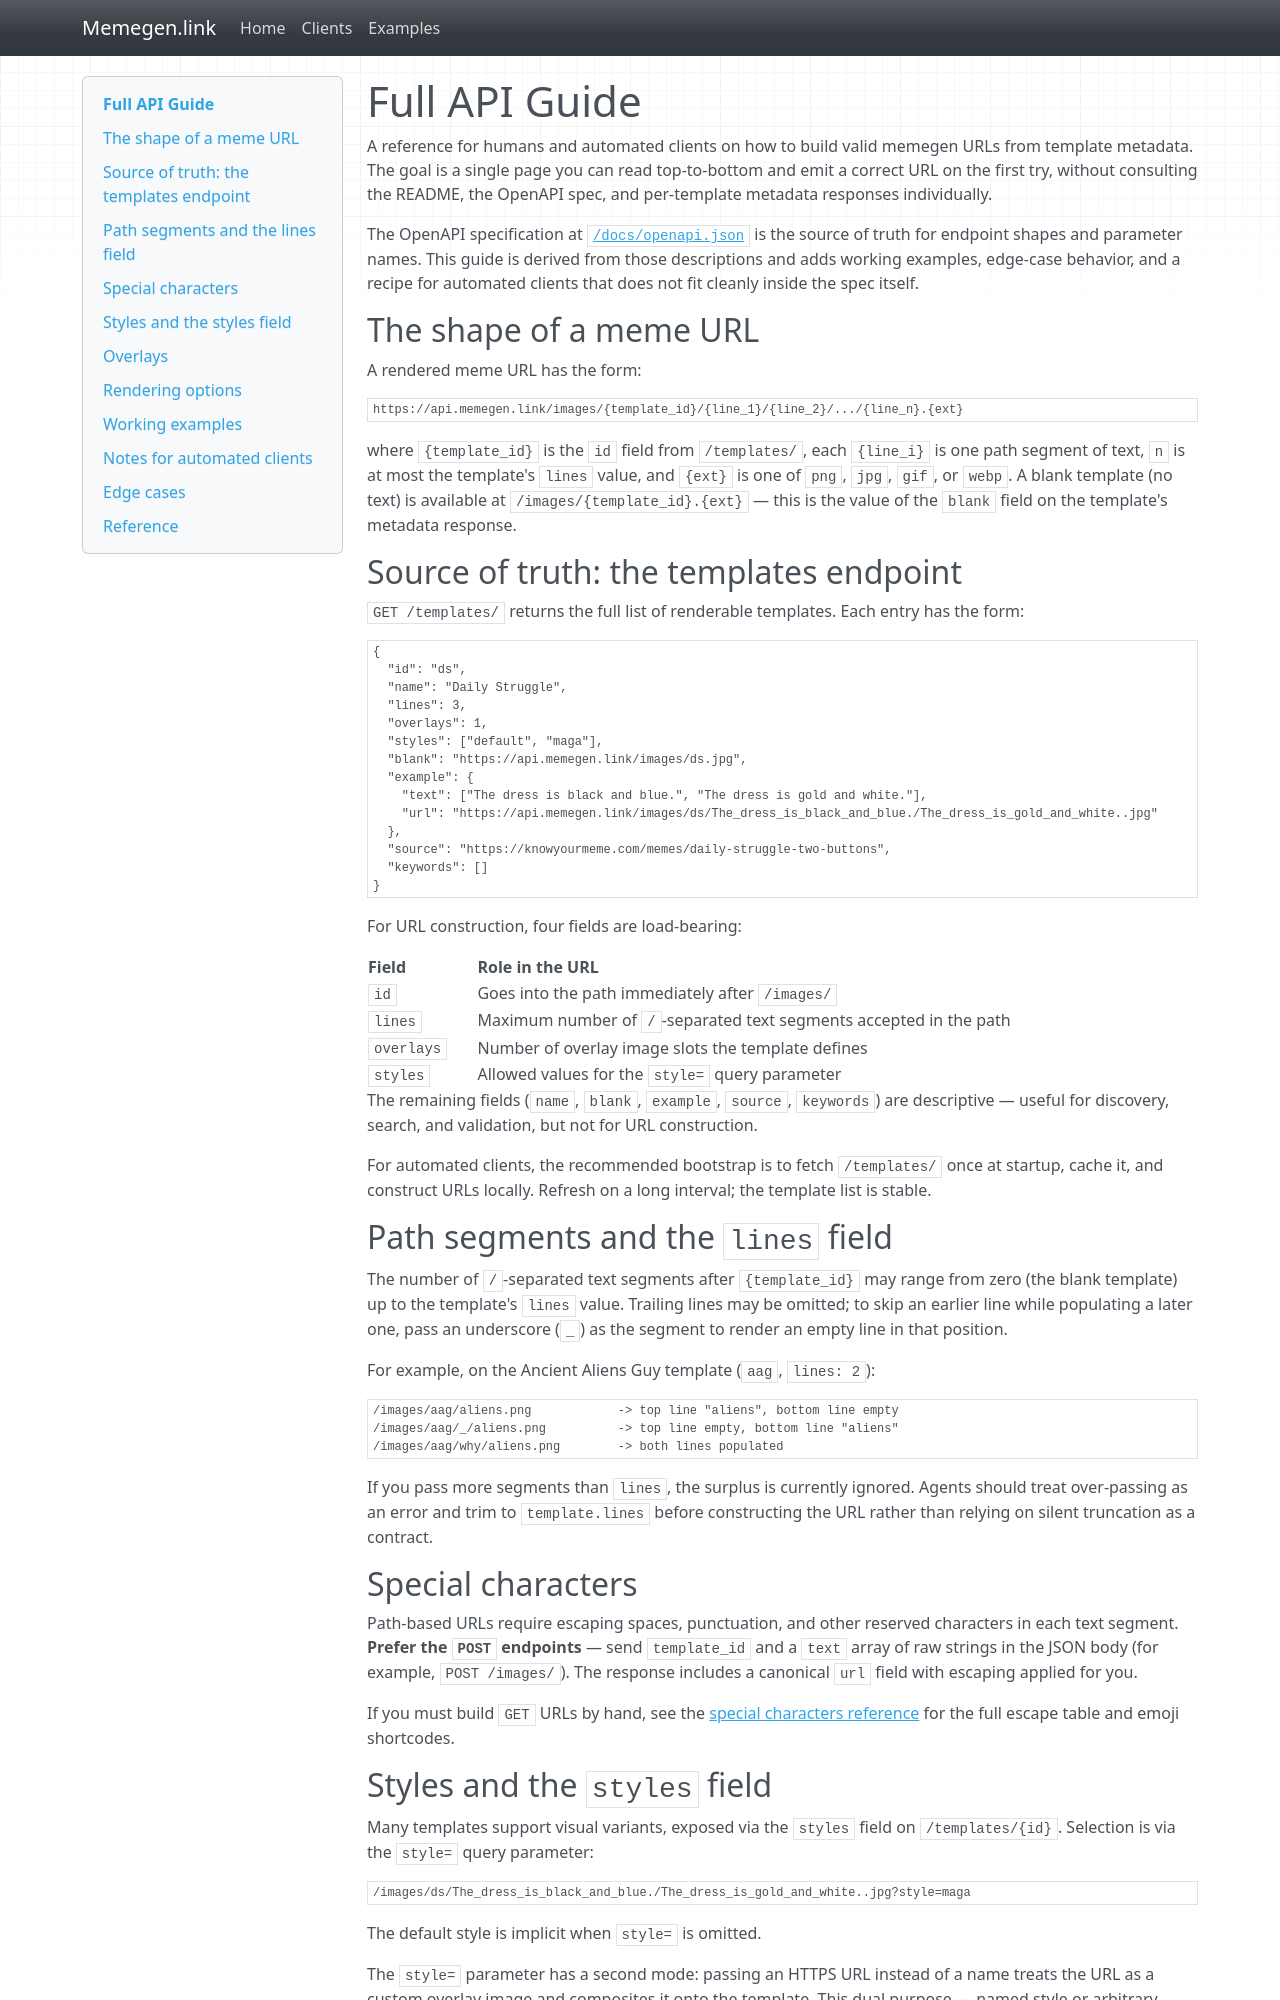

repository: jacebrowning/memegen · page: guide/index.html · generator: mkdocs

# Full API Guide

A reference for humans and automated clients on how to build valid memegen URLs from template metadata. The goal is a single page you can read top-to-bottom and emit a correct URL on the first try, without consulting the README, the OpenAPI spec, and per-template metadata responses individually.

The OpenAPI specification at [`/docs/openapi.json`](https://api.memegen.link/docs/openapi.json) is the source of truth for endpoint shapes and parameter names. This guide is derived from those descriptions and adds working examples, edge-case behavior, and a recipe for automated clients that does not fit cleanly inside the spec itself.

## The shape of a meme URL

A rendered meme URL has the form:

```
https://api.memegen.link/images/{template_id}/{line_1}/{line_2}/.../{line_n}.{ext}
```

where `{template_id}` is the `id` field from `/templates/`, each `{line_i}` is one path segment of text, `n` is at most the template's `lines` value, and `{ext}` is one of `png`, `jpg`, `gif`, or `webp`. A blank template (no text) is available at `/images/{template_id}.{ext}` — this is the value of the `blank` field on the template's metadata response.

## Source of truth: the templates endpoint

`GET /templates/` returns the full list of renderable templates. Each entry has the form:

```json
{
  "id": "ds",
  "name": "Daily Struggle",
  "lines": 3,
  "overlays": 1,
  "styles": ["default", "maga"],
  "blank": "https://api.memegen.link/images/ds.jpg",
  "example": {
    "text": ["The dress is black and blue.", "The dress is gold and white."],
    "url": "https://api.memegen.link/images/ds/The_dress_is_black_and_blue./The_dress_is_gold_and_white..jpg"
  },
  "source": "https://knowyourmeme.com/memes/daily-struggle-two-buttons",
  "keywords": []
}
```

For URL construction, four fields are load-bearing:

| Field      | Role in the URL                                                    |
| ---------- | ------------------------------------------------------------------ |
| `id`       | Goes into the path immediately after `/images/`                    |
| `lines`    | Maximum number of `/`-separated text segments accepted in the path |
| `overlays` | Number of overlay image slots the template defines                 |
| `styles`   | Allowed values for the `style=` query parameter                    |

The remaining fields (`name`, `blank`, `example`, `source`, `keywords`) are descriptive — useful for discovery, search, and validation, but not for URL construction.

For automated clients, the recommended bootstrap is to fetch `/templates/` once at startup, cache it, and construct URLs locally. Refresh on a long interval; the template list is stable.

## Path segments and the `lines` field

The number of `/`-separated text segments after `{template_id}` may range from zero (the blank template) up to the template's `lines` value. Trailing lines may be omitted; to skip an earlier line while populating a later one, pass an underscore (`_`) as the segment to render an empty line in that position.

For example, on the Ancient Aliens Guy template (`aag`, `lines: 2`):

```
/images/aag/aliens.png            -> top line "aliens", bottom line empty
/images/aag/_/aliens.png          -> top line empty, bottom line "aliens"
/images/aag/why/aliens.png        -> both lines populated
```

If you pass more segments than `lines`, the surplus is currently ignored. Agents should treat over-passing as an error and trim to `template.lines` before constructing the URL rather than relying on silent truncation as a contract.

## Special characters

Path-based URLs require escaping spaces, punctuation, and other reserved characters in each text segment. **Prefer the `POST` endpoints** — send `template_id` and a `text` array of raw strings in the JSON body (for example, `POST /images/`). The response includes a canonical `url` field with escaping applied for you.

If you must build `GET` URLs by hand, see the [special characters reference](https://memegen.link/#special-characters) for the full escape table and emoji shortcodes.
